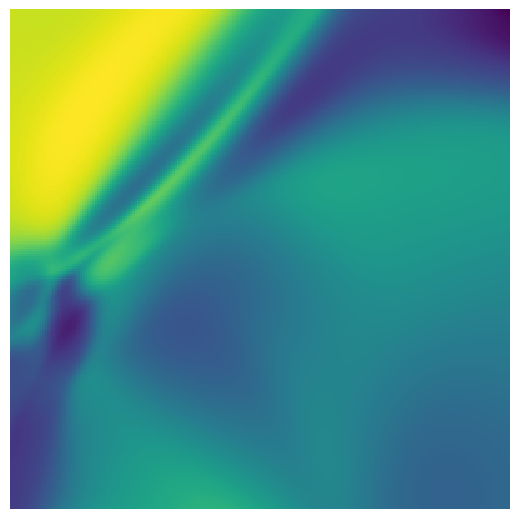

This figure's Python source:
# -*- coding: utf-8 -*-
"""
Created on Sun Mar  1 13:25:41 2020

[redacted]
"""

import numpy as np
import matplotlib.pyplot as plt 
from matplotlib.animation import FuncAnimation



#Initialize parameters ======================

Nlayers = 5 # not counting the input layer & the output layer
LayerSize = 50

input_size = 2
output_size = 1

# weight and biases RANGES for each layer 

w_low_first = -1.0
w_hi_first = 1.0

w_low = -5
w_hi = 5

w_low_final = -1.0
w_hi_final = 1.0


b_low_first = -1.0
b_hi_first = 1.0

b_low = -1.0
b_hi = 1.0

b_low_final = -1.0
b_hi_final = 1.0



# for the first hidden layer (coming in from the input layer)
WeightsFirst = np.random.uniform(low = w_low_first,high = w_hi_first,size=[input_size,LayerSize])
BiasesFirst = np.random.uniform(low = b_low_first,high = b_hi_first,size=LayerSize)

# Middle layers
Weights = np.random.uniform(low = w_low,high = w_hi,size=[Nlayers,LayerSize,LayerSize])
Biases = np.random.uniform(low = b_low,high = b_hi,size=[Nlayers,LayerSize])


# for the final layer (i.e. the output neuron)
WeightsFinal = np.random.uniform(low = w_low_final, high = w_hi_final,size=[LayerSize,output_size])
BiasesFinal = np.random.uniform(low = b_low_final,high = b_hi_final ,size=output_size)


def activation(z):
     return(1/(1+np.exp(-z)))
#     return z*(z>0)
#      return z
     
     
# a function that applies a layer to of BATCH of inputs    takes a vextor y_in of dimmension (n_samples x n_in), a matrix w (n_in x n_out),vector  b (n_out)
# returns a MATRIX  of size (n_samples, n_out)
def apply_layer_new(y_in,w,b): 
    
    z=np.dot(y_in,w)+b # note different order in matrix product!
    return activation(z)

# apply neural net to y_in of dimmension (n_samples x n_in). Neural net represented by an array of  matrixes of weights and vector of biases. 

def apply_multi_net(y_in, Weights, Biases, WeightsFinal, BiasesFinal, Nlayers):
#    global Weights, Biases, WeightsFinal, BiasesFinal, Nlayers
    
    y=apply_layer_new(y_in,WeightsFirst,BiasesFirst)    
    for j in range(Nlayers):
        y=apply_layer_new(y,Weights[j,:,:],Biases[j,:])
    output=apply_layer_new(y,WeightsFinal,BiasesFinal)
    return(output)
    
    
# Generate a 'mesh grid', i.e. x,y values in an image
    
M=200   # image of dimension MxM
v0,v1=np.meshgrid(np.linspace(-0.5,0.5,M),np.linspace(-0.5,0.5,M))
batchsize=M**2 # number of samples = number of pixels = M^2
y_in =  np.zeros([batchsize,2])    
y_in[:,0]=v0.flatten() # fill first component (index 0)
y_in[:,1]=v1.flatten() # fill second component

# use the MxM input grid that we generated above 
y_out = apply_multi_net(y_in,Weights, Biases, WeightsFinal, BiasesFinal, Nlayers) # apply net to all these samples!


#y_in_2D = np.reshape(y_in[:,0],[M,M])
y_2D = np.reshape(y_out[:,0],[M,M]) # back to 2D image
#
#plt.figure(1)
#plt.subplot(211)
#plt.imshow(y_in_2D,origin='lower',extent=[-0.5,0.5,-0.5,0.5],interpolation='nearest',cmap='RdBu')
#plt.colorbar()
#
#plt.subplot(212)
#plt.imshow(y_2D,origin='lower',extent=[-0.5,0.5,-0.5,0.5],interpolation='nearest',cmap='RdBu')
#plt.colorbar()
#plt.show()



fig=plt.figure(figsize=(5,5)) # prepare figure
ax=plt.axes([0,0,1,1]) # fill everything with image (no border)
img=plt.imshow(y_2D,interpolation='nearest') # plot image
plt.axis('off') # no axes

t=0.0
dt=0.01

def update_wave(frame_number):
    global t, img
    global y_in, M
    global Weights, Biases, WeightsFinal, BiasesFinal, Nlayers
    
    Weights[1,1,1]=t
    y_out=apply_multi_net(y_in,Weights, Biases, WeightsFinal, BiasesFinal, Nlayers) # apply net to all these samples!
    y_2D=np.reshape(y_out[:,0],[M,M]) # back to 2D image
    img.set_data( y_2D )
    t+=dt
    return img

anim = FuncAnimation(fig, update_wave, interval=200)
plt.show()
    
    
    